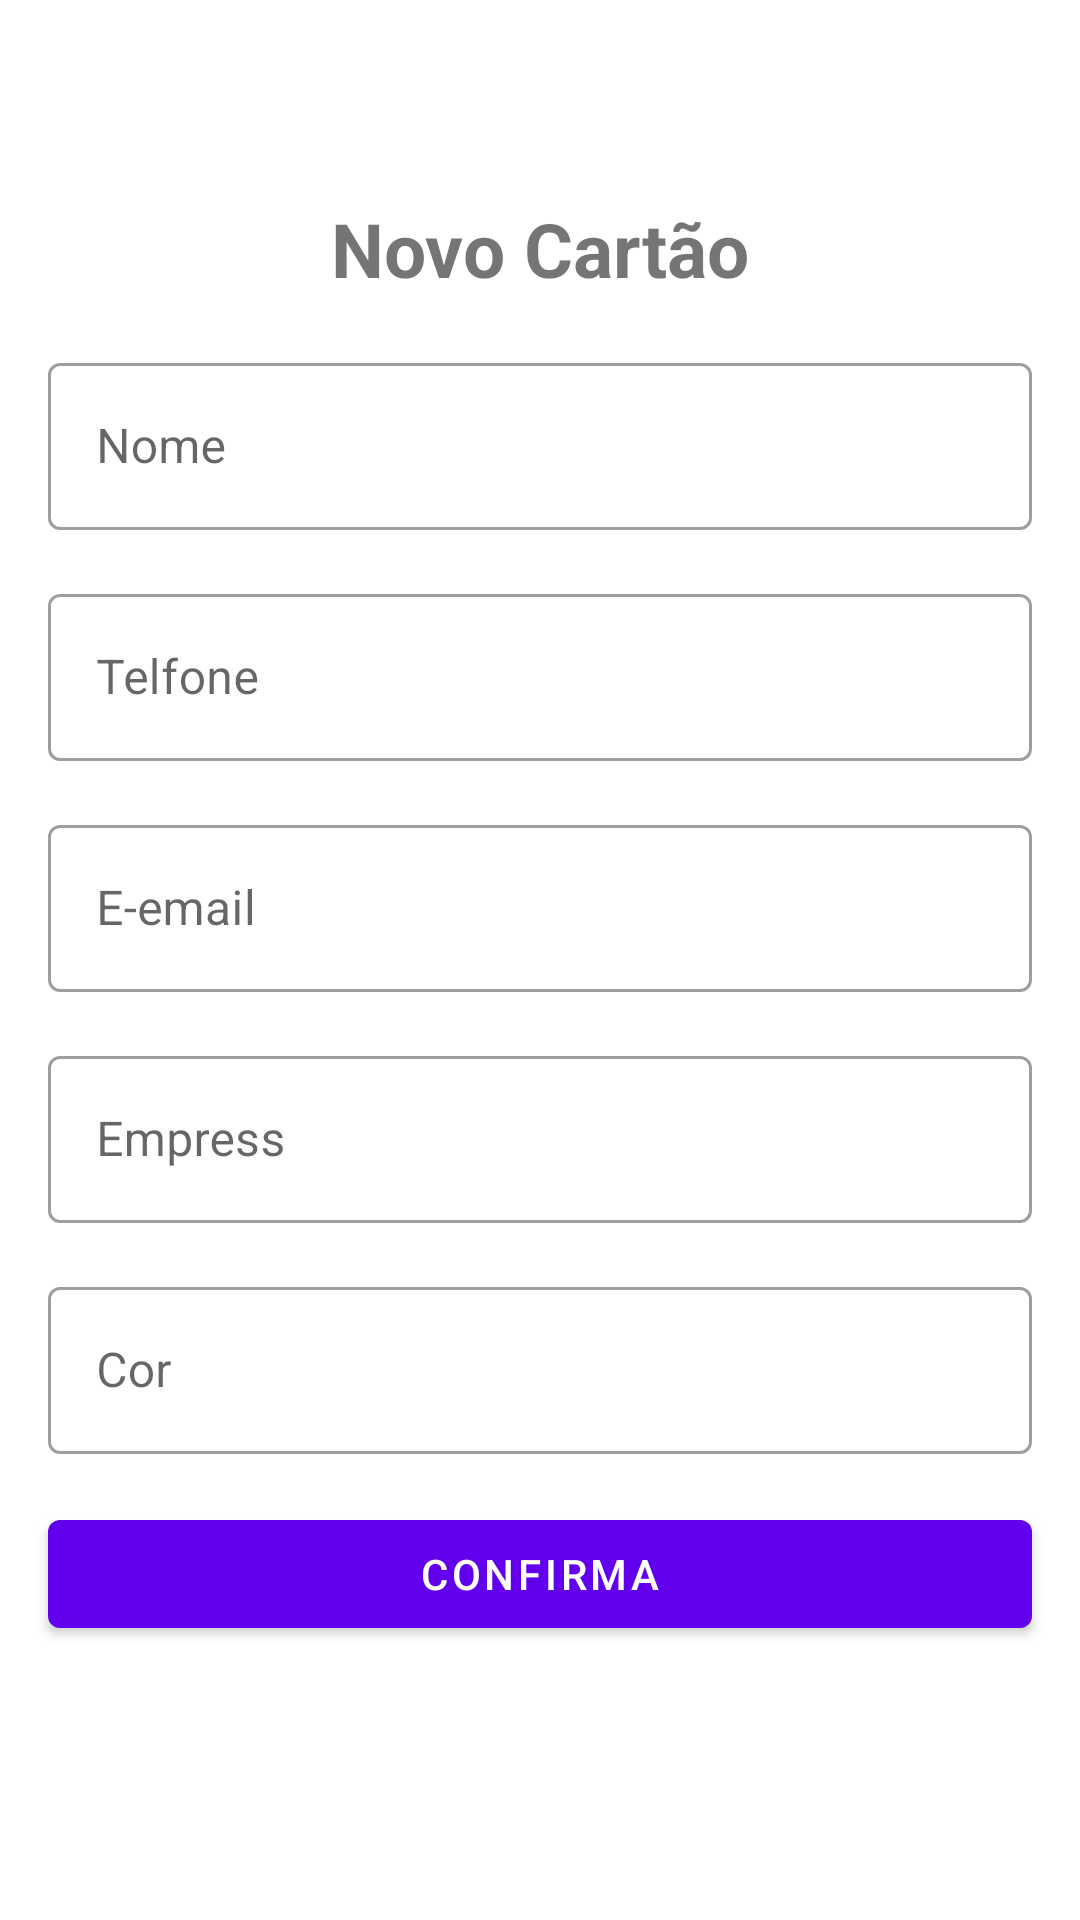

The Android layout XML behind this screen, and the referenced resources:
<!-- AndroidManifest.xml: application theme Theme.BusinessCard -->
<!-- res/layout/activity_add_business.xml -->
<?xml version="1.0" encoding="utf-8"?>
<androidx.constraintlayout.widget.ConstraintLayout
    xmlns:android="http://schemas.android.com/apk/res/android"
    xmlns:app="http://schemas.android.com/apk/res-auto"
    xmlns:tools="http://schemas.android.com/tools"
    android:layout_width="match_parent"
    android:layout_height="match_parent"
    tools:context=".ui.AddBusinessActivity">

    <ImageButton
        android:id="@+id/btn_close"
        android:layout_width="50dp"
        android:layout_height="50dp"
        android:background="?attr/actionBarItemBackground"
        android:src="@drawable/close"
        app:layout_constraintTop_toTopOf="parent"
        app:layout_constraintStart_toStartOf="parent"
        />

    <TextView
        android:id="@+id/tv_title"
        android:layout_width="wrap_content"
        android:layout_height="wrap_content"
        android:layout_margin="16dp"
        android:textStyle="bold"
        android:textSize="25sp"
        android:text="@string/label_description_new_card"
        app:layout_constraintEnd_toEndOf="parent"
        app:layout_constraintStart_toStartOf="parent"
        app:layout_constraintTop_toBottomOf="@id/btn_close"/>

    <com.google.android.material.textfield.TextInputLayout
        android:id="@+id/tit_name"
        android:layout_width="0dp"
        android:layout_height="wrap_content"
        android:layout_margin="16dp"
        android:hint="@string/label_nome"
        app:layout_constraintEnd_toEndOf="parent"
        app:layout_constraintStart_toStartOf="parent"
        app:layout_constraintTop_toBottomOf="@id/tv_title"
        style="@style/Widget.MaterialComponents.TextInputLayout.OutlinedBox"
        >

        <com.google.android.material.textfield.TextInputEditText
            android:layout_width="match_parent"
            android:layout_height="match_parent"
            android:inputType="text" />


    </com.google.android.material.textfield.TextInputLayout>


    <com.google.android.material.textfield.TextInputLayout
        android:id="@+id/tit_tefone"
        android:layout_width="0dp"
        android:layout_height="wrap_content"
        android:layout_margin="16dp"
        android:hint="@string/label_telefone"
        app:layout_constraintEnd_toEndOf="parent"
        app:layout_constraintStart_toStartOf="parent"
        app:layout_constraintTop_toBottomOf="@id/tit_name"
        style="@style/Widget.MaterialComponents.TextInputLayout.OutlinedBox"
        >

        <com.google.android.material.textfield.TextInputEditText
            android:layout_width="match_parent"
            android:layout_height="match_parent"
            android:inputType="number" />

    </com.google.android.material.textfield.TextInputLayout>


    <com.google.android.material.textfield.TextInputLayout
        android:id="@+id/tit_email"
        android:layout_width="0dp"
        android:layout_height="wrap_content"
        android:layout_margin="16dp"
        android:hint="@string/label_email"
        app:layout_constraintEnd_toEndOf="parent"
        app:layout_constraintStart_toStartOf="parent"
        app:layout_constraintTop_toBottomOf="@id/tit_tefone"
        style="@style/Widget.MaterialComponents.TextInputLayout.OutlinedBox"
        >

        <com.google.android.material.textfield.TextInputEditText
            android:layout_width="match_parent"
            android:layout_height="match_parent"
            android:inputType="textEmailAddress" />


    </com.google.android.material.textfield.TextInputLayout>


    <com.google.android.material.textfield.TextInputLayout
        android:id="@+id/tit_empresa"
        android:layout_width="0dp"
        android:layout_height="wrap_content"
        android:layout_margin="16dp"
        android:hint="@string/label_empresa"
        app:layout_constraintEnd_toEndOf="parent"
        app:layout_constraintStart_toStartOf="parent"
        app:layout_constraintTop_toBottomOf="@id/tit_email"
        style="@style/Widget.MaterialComponents.TextInputLayout.OutlinedBox"
        >

        <com.google.android.material.textfield.TextInputEditText
            android:layout_width="match_parent"
            android:layout_height="match_parent"
            android:inputType="text" />


    </com.google.android.material.textfield.TextInputLayout>

    <com.google.android.material.textfield.TextInputLayout
        android:id="@+id/tit_cor"
        android:layout_width="0dp"
        android:layout_height="wrap_content"
        android:layout_margin="16dp"
        android:hint="@string/label_cor"
        app:layout_constraintEnd_toEndOf="parent"
        app:layout_constraintStart_toStartOf="parent"
        app:layout_constraintTop_toBottomOf="@id/tit_empresa"
        style="@style/Widget.MaterialComponents.TextInputLayout.OutlinedBox"
        >

        <com.google.android.material.textfield.TextInputEditText
            android:layout_width="match_parent"
            android:layout_height="match_parent"
            android:inputType="text" />

    </com.google.android.material.textfield.TextInputLayout>

    <com.google.android.material.button.MaterialButton
        android:id="@+id/btn_confirmar"
        android:layout_width="0dp"
        android:layout_height="wrap_content"
        android:layout_margin="16dp"
        android:text="@string/label_cofirmar"
        app:layout_constraintEnd_toEndOf="parent"
        app:layout_constraintStart_toStartOf="parent"
        app:layout_constraintTop_toBottomOf="@id/tit_cor" />

</androidx.constraintlayout.widget.ConstraintLayout>
<!-- resources referenced by this layout -->
<resources>
  <string name="label_cofirmar">Confirma</string>
  <string name="label_cor">Cor</string>
  <string name="label_description_new_card">Novo Cartão</string>
  <string name="label_email">E-email</string>
  <string name="label_empresa">Empress</string>
  <string name="label_nome">Nome</string>
  <string name="label_telefone">Telfone</string>
  <style name="Theme.BusinessCard" parent="Theme.MaterialComponents.DayNight.NoActionBar">
          
          <item name="colorPrimary">@color/purple_500</item>
          <item name="colorPrimaryVariant">@color/purple_700</item>
          <item name="colorOnPrimary">@color/white</item>
          
          <item name="colorSecondary">@color/teal_200</item>
          <item name="colorSecondaryVariant">@color/teal_700</item>
          <item name="colorOnSecondary">@color/white</item>
          
          <item name="android:windowFullscreen">true</item>
          <item name="android:statusBarColor" tools:targetApi="l">?attr/colorPrimaryVariant</item>
          
      </style>
  <!-- not gathered from this repository: default colours our renderer supplied (Android Studio template values) -->
  <color name="purple_500">#FF6200EE</color>
  <color name="purple_700">#FF3700B3</color>
  <color name="teal_200">#FF03DAC5</color>
  <color name="teal_700">#FF018786</color>
  <color name="white">#FFFFFFFF</color>
</resources>
